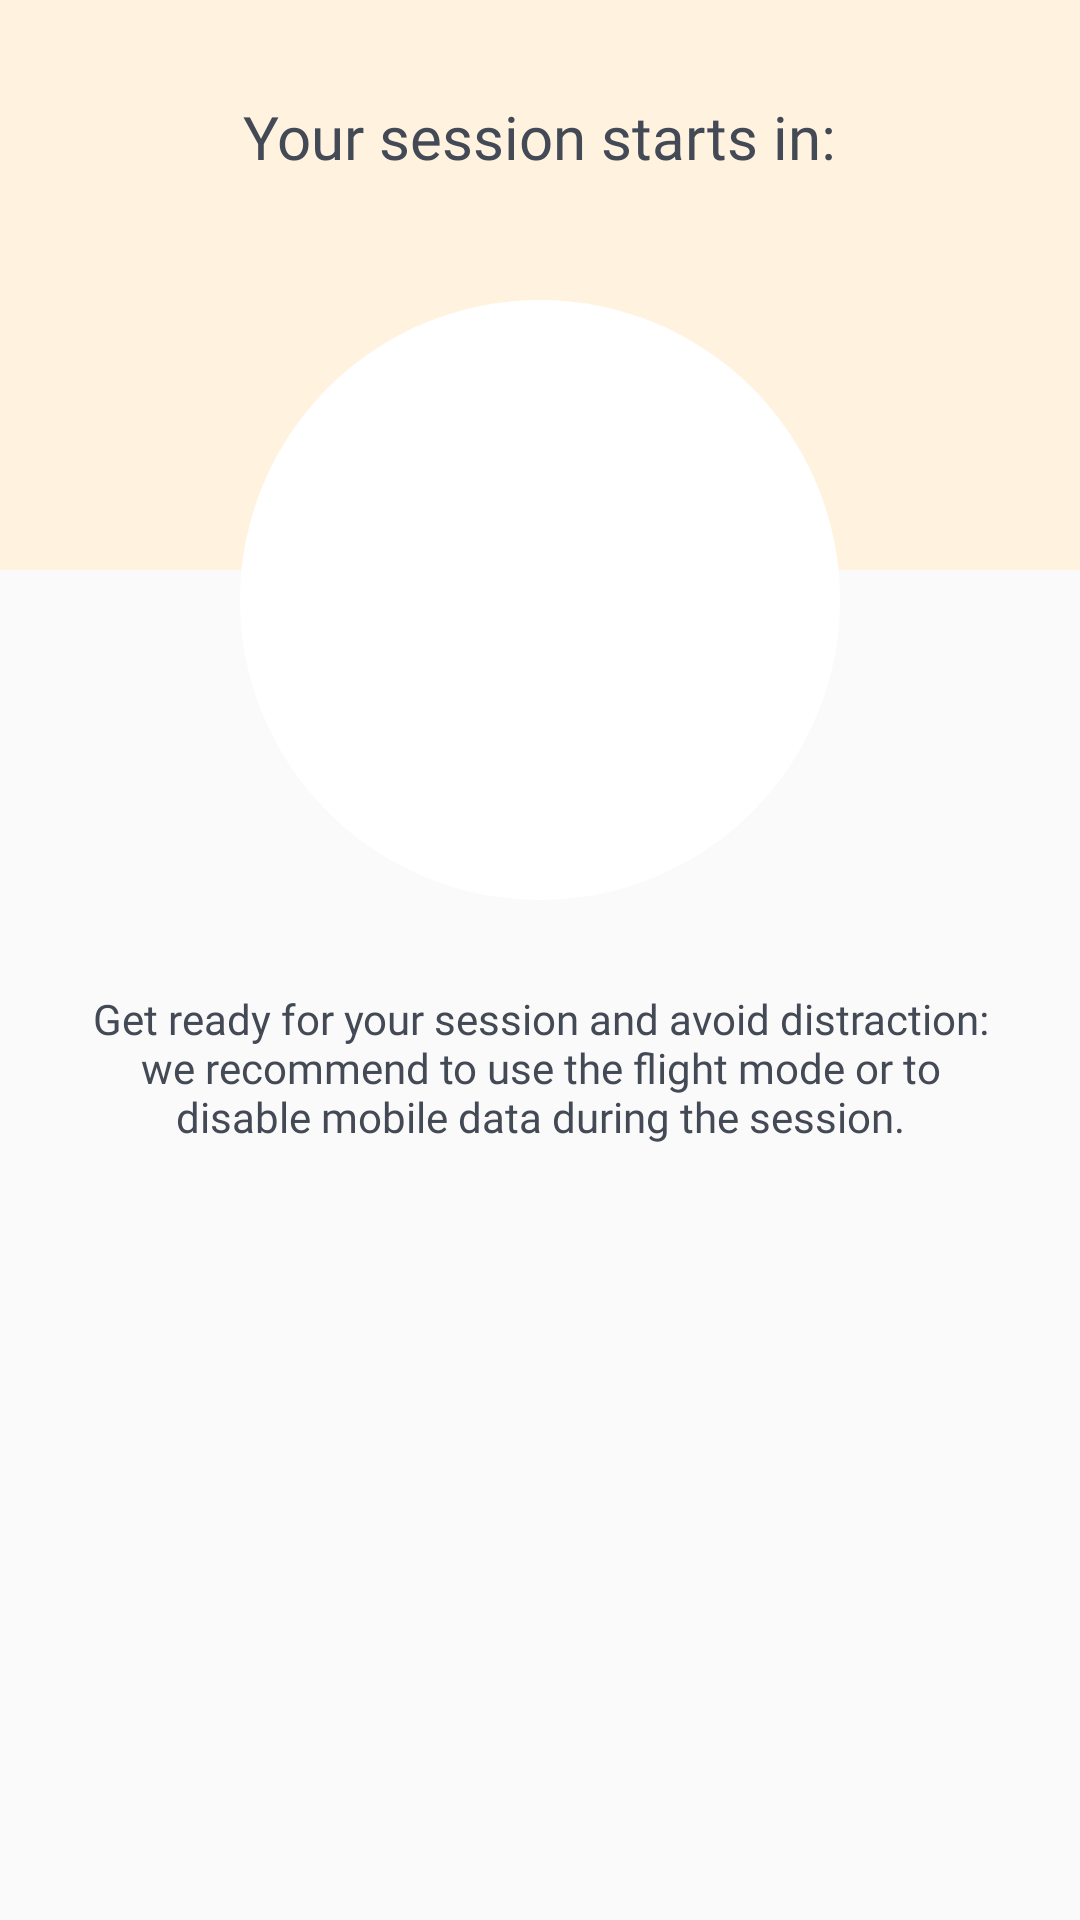

Reconstruct the res/layout file that produces this screen, plus the resources it refers to.
<!-- AndroidManifest.xml: application theme AppTheme.NoActionBar -->
<!-- res/layout/start_pomodoro_fragment.xml -->
<?xml version="1.0" encoding="utf-8"?>
<RelativeLayout xmlns:android="http://schemas.android.com/apk/res/android"
    android:layout_width="match_parent"
    android:layout_height="match_parent"
    android:fitsSystemWindows="true">

    <RelativeLayout
        android:id="@+id/contentRl"
        android:layout_width="match_parent"
        android:layout_height="match_parent">

        <RelativeLayout
            android:id="@+id/container"
            android:layout_width="match_parent"
            android:layout_height="190dp"
            android:background="@color/orange_50"
            android:padding="16dp">

            <TextView
                android:id="@+id/nextPomoTitle"
                android:layout_width="wrap_content"
                android:layout_height="wrap_content"
                android:layout_centerHorizontal="true"
                android:layout_marginTop="16dp"
                android:layout_marginEnd="6dp"
                android:fontFamily="@font/roboto_medium"
                android:text="@string/your_pomodoro_starts_in"
                android:textColor="@color/text_color"
                android:textSize="20sp" />

        </RelativeLayout>

        <RelativeLayout
            android:id="@+id/progressContainer"
            android:layout_width="200dp"
            android:layout_height="200dp"
            android:layout_centerHorizontal="true"
            android:layout_marginTop="100dp"
            android:background="@drawable/white_circle">

            <ProgressBar
                android:id="@+id/progressBar"
                style="?android:attr/progressBarStyleHorizontal"
                android:layout_width="200dp"
                android:layout_height="200dp"
                android:layout_alignParentBottom="true"
                android:layout_centerHorizontal="true"
                android:progress="0"
                android:progressDrawable="@drawable/circular" />

            <TextView
                android:id="@+id/timerTv"
                android:layout_width="wrap_content"
                android:layout_height="wrap_content"
                android:layout_centerInParent="true"
                android:textSize="30sp" />

        </RelativeLayout>

        <TextView
            android:id="@+id/placeholderText"
            android:layout_width="wrap_content"
            android:layout_height="wrap_content"
            android:layout_below="@id/progressContainer"
            android:layout_centerHorizontal="true"
            android:layout_margin="30dp"
            android:fontFamily="@font/roboto_light"
            android:gravity="center"
            android:text="@string/relax_a_moment"
            android:textColor="@color/text_color" />

        <Button
            android:id="@+id/stopBtn"
            style="@style/ButtonStyle"
            android:layout_width="match_parent"
            android:layout_below="@+id/placeholderText"
            android:layout_margin="16dp"
            android:text="@string/stop"
            android:visibility="invisible" />

    </RelativeLayout>

    <RelativeLayout
        android:id="@+id/resultRl"
        android:layout_width="match_parent"
        android:layout_height="match_parent"
        android:background="@color/white"
        android:visibility="gone">

        <android.support.v7.widget.CardView xmlns:card_view="http://schemas.android.com/apk/res-auto"
            android:id="@+id/card_view0"
            android:layout_width="match_parent"
            android:layout_height="wrap_content"
            android:layout_gravity="center"
            android:layout_marginStart="16dp"
            android:layout_marginTop="20dp"
            android:layout_marginEnd="16dp"
            android:layout_marginBottom="16dp"
            card_view:cardCornerRadius="4dp">

            <RelativeLayout
                android:layout_width="match_parent"
                android:layout_height="match_parent">

                <TextView
                    android:id="@+id/label0"
                    android:layout_width="match_parent"
                    android:layout_height="wrap_content"
                    android:layout_centerHorizontal="true"
                    android:background="@color/colorPrimary"
                    android:fontFamily="@font/roboto_light"
                    android:gravity="center"
                    android:padding="6dp"
                    android:textColor="@color/white"
                    android:textSize="16sp"
                    android:textStyle="bold" />

                <LinearLayout
                    android:layout_width="match_parent"
                    android:layout_height="wrap_content"
                    android:layout_below="@id/label0">


                </LinearLayout>
            </RelativeLayout>

        </android.support.v7.widget.CardView>


        <android.support.v7.widget.CardView xmlns:card_view="http://schemas.android.com/apk/res-auto"
            android:id="@+id/card_view1"
            android:layout_width="match_parent"
            android:layout_height="wrap_content"
            android:layout_below="@+id/card_view0"
            android:layout_gravity="center"
            android:layout_marginStart="16dp"
            android:layout_marginTop="20dp"
            android:layout_marginEnd="16dp"
            android:layout_marginBottom="16dp"
            card_view:cardCornerRadius="4dp">

            <RelativeLayout
                android:layout_width="match_parent"
                android:layout_height="match_parent">

                <TextView
                    android:id="@+id/label4"
                    android:layout_width="match_parent"
                    android:layout_height="wrap_content"
                    android:layout_centerHorizontal="true"
                    android:background="@color/orange_50"
                    android:fontFamily="@font/roboto_light"
                    android:gravity="center"
                    android:padding="6dp"
                    android:text="@string/did_you_stayed_focusd"
                    android:textColor="@color/text_color"
                    android:textSize="16sp" />

                <LinearLayout
                    android:layout_width="match_parent"
                    android:layout_height="wrap_content"
                    android:layout_below="@id/label4">

                    <RadioGroup
                        android:id="@+id/firstGroup"
                        android:layout_width="match_parent"
                        android:layout_height="wrap_content"
                        android:layout_margin="16dp">

                        <RadioButton
                            android:id="@+id/focusedRb"
                            android:layout_width="match_parent"
                            android:layout_height="wrap_content"
                            android:fontFamily="@font/roboto_light"
                            android:text="@string/i_stayed_focused"></RadioButton>

                        <RadioButton
                            android:id="@+id/notFocusedRb"
                            android:layout_width="match_parent"
                            android:layout_height="wrap_content"
                            android:fontFamily="@font/roboto_light"
                            android:text="@string/i_did_not_focused_on_my_task"></RadioButton>

                    </RadioGroup>


                </LinearLayout>
            </RelativeLayout>

        </android.support.v7.widget.CardView>

        <android.support.v7.widget.CardView xmlns:card_view="http://schemas.android.com/apk/res-auto"
            android:id="@+id/card_view2"
            android:layout_width="match_parent"
            android:layout_height="wrap_content"
            android:layout_below="@+id/card_view1"
            android:layout_gravity="center"
            android:layout_marginStart="16dp"
            android:layout_marginTop="20dp"
            android:layout_marginEnd="16dp"
            android:layout_marginBottom="16dp"
            card_view:cardCornerRadius="4dp">

            <RelativeLayout
                android:layout_width="match_parent"
                android:layout_height="match_parent">

                <TextView
                    android:id="@+id/label5"
                    android:layout_width="match_parent"
                    android:layout_height="wrap_content"
                    android:layout_centerHorizontal="true"
                    android:background="@color/orange_50"
                    android:fontFamily="@font/roboto_light"
                    android:gravity="center"
                    android:padding="6dp"
                    android:text="@string/did_you_finish_task"
                    android:textColor="@color/text_color"
                    android:textSize="16sp" />

                <LinearLayout
                    android:layout_width="match_parent"
                    android:layout_height="wrap_content"
                    android:layout_below="@id/label5">

                    <RadioGroup
                        android:id="@+id/secondGroup"
                        android:layout_width="match_parent"
                        android:layout_height="wrap_content"
                        android:layout_margin="16dp">

                        <RadioButton
                            android:id="@+id/finishedRb"
                            android:layout_width="match_parent"
                            android:layout_height="wrap_content"
                            android:fontFamily="@font/roboto_light"
                            android:text="@string/i_finished_my_task"></RadioButton>

                        <RadioButton
                            android:id="@+id/notFinishedRb"
                            android:layout_width="match_parent"
                            android:layout_height="wrap_content"
                            android:fontFamily="@font/roboto_light"
                            android:text="@string/i_did_not_finished_my_task"></RadioButton>

                    </RadioGroup>


                </LinearLayout>
            </RelativeLayout>

        </android.support.v7.widget.CardView>


        <Button
            android:id="@+id/saveBtn"
            style="@style/ButtonStyle"
            android:layout_width="match_parent"
            android:layout_below="@id/card_view2"
            android:layout_margin="30dp"
            android:text="@string/save" />


    </RelativeLayout>

</RelativeLayout>
<!-- resources referenced by this layout -->
<resources>
  <color name="colorPrimary">#ffbb43</color> //800
  <color name="orange_50">#FFF3E0</color>
  <color name="text_color">#434955</color>
  <color name="white">#fff</color>
  <!-- drawable circular (drawable-nodpi) -->
  <?xml version="1.0" encoding="utf-8"?>
  <shape xmlns:android="http://schemas.android.com/apk/res/android"
          android:innerRadiusRatio="2.3"
          android:shape="ring"
          android:thickness="3.8sp" >
          <solid android:color="@color/colorPrimary" />
  </shape>
  <!-- drawable white_circle (drawable-nodpi) -->
  <?xml version="1.0" encoding="utf-8"?>
  <shape
      xmlns:android="http://schemas.android.com/apk/res/android"
      android:shape="oval">
  
      <solid
          android:color="#fff"/>
  
      <size
          android:width="110dp"
          android:height="110dp"/>
  </shape>
  <string name="did_you_finish_task">Did you finish your task?</string>
  <string name="did_you_stayed_focusd">Did you stayed focused?</string>
  <string name="i_did_not_finished_my_task">I did not finish my task</string>
  <string name="i_did_not_focused_on_my_task">I did not focus on my task</string>
  <string name="i_finished_my_task">I finished my task</string>
  <string name="i_stayed_focused">I stayed focused</string>
  <string name="relax_a_moment">Get ready for your session and avoid distraction: we recommend to use the flight mode or to disable mobile data during the session.</string>
  <string name="save">Save</string>
  <string name="stop">Stop</string>
  <string name="your_pomodoro_starts_in">Your session starts in:</string>
  <style name="ButtonStyle">
          <item name="android:background">@drawable/btn_selector</item>
          <item name="android:textColor">@color/white</item>
          <item name="android:layout_height">40dp</item>
      </style>
  <style name="AppTheme.NoActionBar">
          <item name="windowActionBar">false</item>
          <item name="windowNoTitle">true</item>
      </style>
  <!-- drawable btn_selector (drawable-nodpi) -->
  <?xml version="1.0" encoding="utf-8"?>
  <selector xmlns:android="http://schemas.android.com/apk/res/android" >
      <item android:state_focused="true" android:state_pressed="false" android:drawable="@drawable/btn_background" />
      <item android:state_focused="true" android:state_pressed="true" android:drawable="@drawable/clicked_btn_backgorund" />
      <item android:state_focused="false" android:state_pressed="true" android:drawable="@drawable/clicked_btn_backgorund" />
      <item android:drawable="@drawable/btn_background" /> 
  </selector>
  <!-- drawable btn_background (drawable-nodpi) -->
  <?xml version="1.0" encoding="utf-8"?>
  <shape xmlns:android="http://schemas.android.com/apk/res/android"
      android:shape="rectangle"  >
      <solid android:color="@color/colorPrimaryDark"></solid>
  
      <corners
          android:bottomLeftRadius="6dp"
          android:bottomRightRadius="6dp"
          android:topLeftRadius="6dp"
          android:topRightRadius="6dp" />
  </shape>
  <!-- drawable clicked_btn_backgorund (drawable-nodpi) -->
  <?xml version="1.0" encoding="utf-8"?>
  <shape xmlns:android="http://schemas.android.com/apk/res/android"
      android:shape="rectangle"  >
      <solid android:color="@color/colorPrimary"></solid>
  
      <corners
          android:bottomLeftRadius="6dp"
          android:bottomRightRadius="6dp"
          android:topLeftRadius="6dp"
          android:topRightRadius="6dp" />
  </shape>
  <color name="colorPrimaryDark">#FFAB43</color> //900
</resources>
